Photos from the image-classification dataset "Dataset" in the GitHub repository harsh-surya/Projects. Its 8 classes are: fist, next gesture, one finger, palm, previous gesture, swing, three fingers, two fingers.

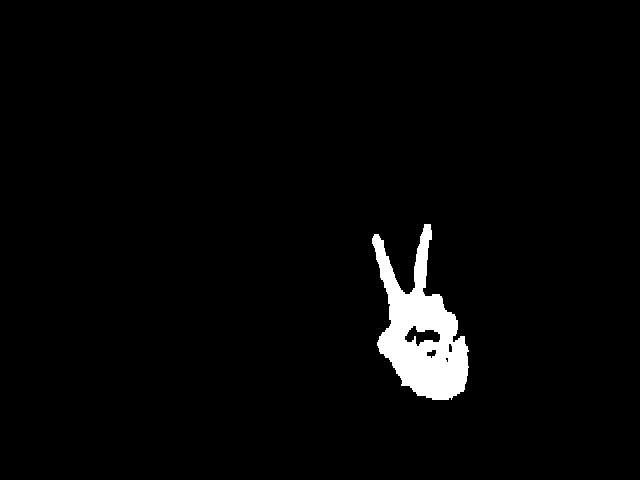
Label: two fingers

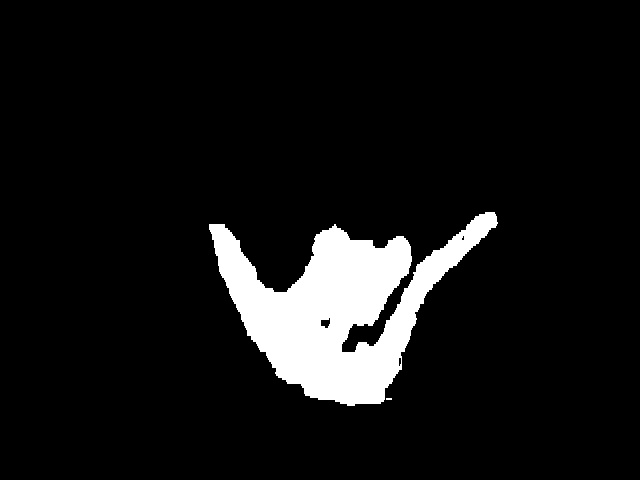
Label: swing

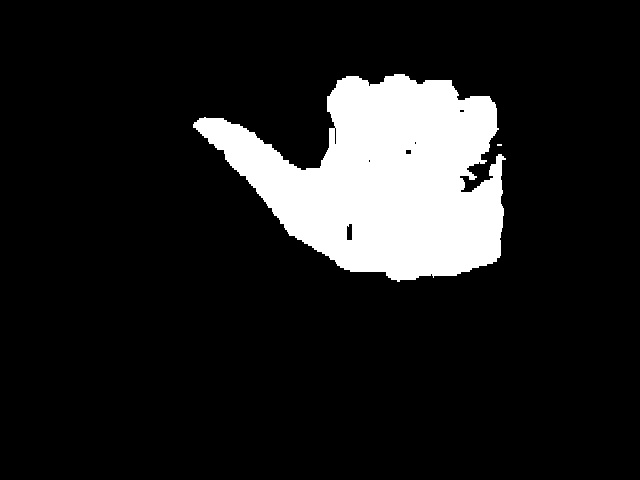
Label: previous gesture

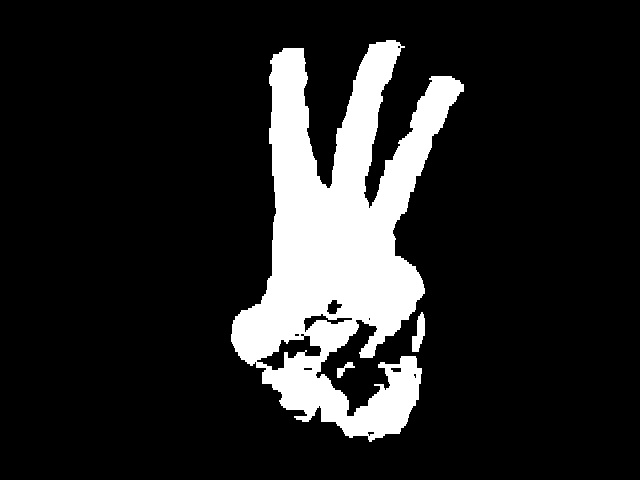
Label: three fingers

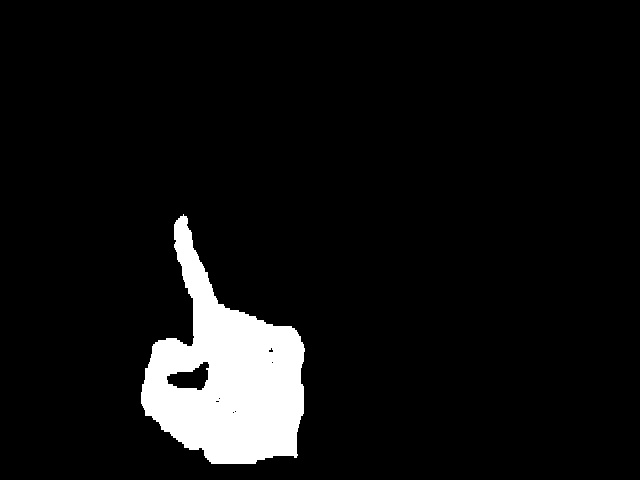
Label: one finger

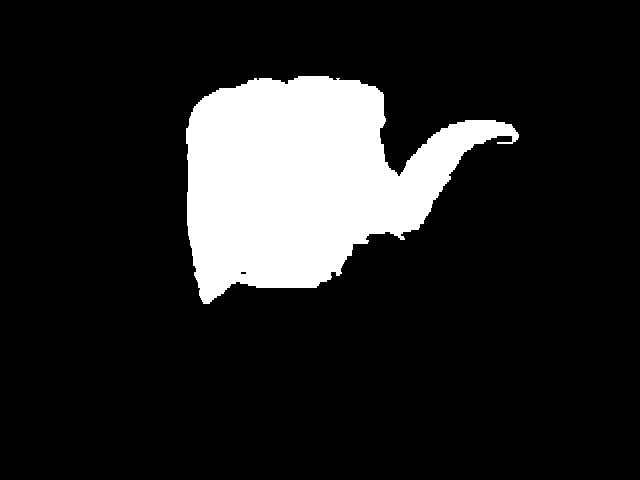
Label: next gesture
